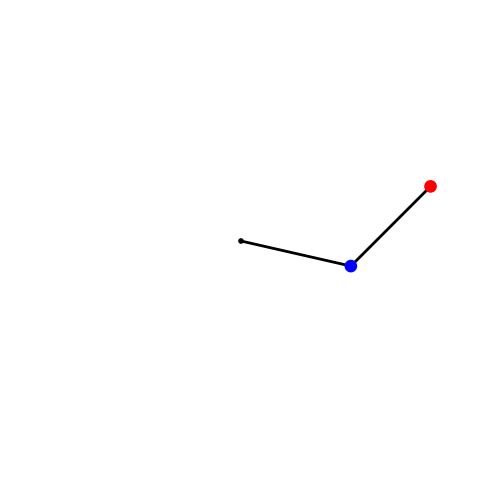

Generate this figure with matplotlib: (Note: this script raises an exception after producing the figure.)
import sys
import numpy as np
from scipy.integrate import odeint
import matplotlib.pyplot as plt
from matplotlib.patches import Circle
import os

# Pendulum rod lengths (m), bob masses (kg).
L1, L2 = 1, 1
m1, m2 = 1, 1
# The gravitational acceleration (m.s-2).
g = 9.81

def deriv(y, t, L1, L2, m1, m2):
    """Return the first derivatives of y = theta1, z1, theta2, z2."""
    theta1, z1, theta2, z2 = y

    c, s = np.cos(theta1-theta2), np.sin(theta1-theta2)

    theta1dot = z1
    z1dot = (m2*g*np.sin(theta2)*c - m2*s*(L1*z1**2*c + L2*z2**2) -
             (m1+m2)*g*np.sin(theta1)) / L1 / (m1 + m2*s**2)
    theta2dot = z2
    z2dot = ((m1+m2)*(L1*z1**2*s - g*np.sin(theta2) + g*np.sin(theta1)*c) + 
             m2*L2*z2**2*s*c) / L2 / (m1 + m2*s**2)
    return theta1dot, z1dot, theta2dot, z2dot

def calc_E(y):
    """Return the total energy of the system."""

    th1, th1d, th2, th2d = y.T
    V = -(m1+m2)*L1*g*np.cos(th1) - m2*L2*g*np.cos(th2)
    T = 0.5*m1*(L1*th1d)**2 + 0.5*m2*((L1*th1d)**2 + (L2*th2d)**2 +
            2*L1*L2*th1d*th2d*np.cos(th1-th2))+1
    return T + V

# Maximum time, time point spacings and the time grid (all in s).
tmax, dt = 30, 0.01
t = np.arange(0, tmax+dt, dt)
# Initial conditions: theta1, dtheta1/dt, theta2, dtheta2/dt.
y0 = np.array([3*np.pi/7, 0, 3*np.pi/4, 0])

# Do the numerical integration of the equations of motion
y = odeint(deriv, y0, t, args=(L1, L2, m1, m2))

# Check that the calculation conserves total energy to within some tolerance.
EDRIFT = 0.05
# Total energy from the initial conditions
E = calc_E(y0)
if np.max(np.sum(np.abs(calc_E(y) - E))) > EDRIFT:
    sys.exit(f'Maximum energy drift of {EDRIFT} exceeded.')

# Unpack z and theta as a function of time
theta1, theta2 = y[:,0], y[:,2]

# Convert to Cartesian coordinates of the two bob positions.
x1 = L1 * np.sin(theta1)
y1 = -L1 * np.cos(theta1)
x2 = x1 + L2 * np.sin(theta2)
y2 = y1 - L2 * np.cos(theta2)

# Plotted bob circle radius
r = 0.05
# Plot a trail of the m2 bob's position for the last trail_secs seconds.
trail_secs = 1
# This corresponds to max_trail time points.
max_trail = int(trail_secs / dt)

def make_plot(i):
    # Plot and save an image of the double pendulum configuration for time
    # point i.
    # The pendulum rods.
    ax.plot([0, x1[i], x2[i]], [0, y1[i], y2[i]], lw=2, c='k')
    # Circles representing the anchor point of rod 1, and bobs 1 and 2.
    c0 = Circle((0, 0), r/2, fc='k', zorder=10)
    c1 = Circle((x1[i], y1[i]), r, fc='b', ec='b', zorder=10)
    c2 = Circle((x2[i], y2[i]), r, fc='r', ec='r', zorder=10)
    ax.add_patch(c0)
    ax.add_patch(c1)
    ax.add_patch(c2)

    # The trail will be divided into ns segments and plotted as a fading line.
    ns = 20
    s = max_trail // ns

    for j in range(ns):
        imin = i - (ns-j)*s
        if imin < 0:
            continue
        imax = imin + s + 1
        # The fading looks better if we square the fractional length along the
        # trail.
        alpha = (j/ns)**2
        ax.plot(x2[imin:imax], y2[imin:imax], c='r', solid_capstyle='butt',
                lw=2, alpha=alpha)

    # Centre the image on the fixed anchor point, and ensure the axes are equal
    ax.set_xlim(-L1-L2-r, L1+L2+r)
    ax.set_ylim(-L1-L2-r, L1+L2+r)
    ax.set_aspect('equal', adjustable='box')
    plt.axis('off')
    plt.savefig(f'frames/_img{i//di:04d}.png', dpi=72)
    plt.cla()


# Make an image every di time points, corresponding to a frame rate of fps
# frames per second.
# Frame rate, s-1
fps = 10
di = int(1/fps/dt)
fig = plt.figure(figsize=(8, 6), dpi=72)
ax = fig.add_subplot(111)

for i in range(0, t.size, di):
    print(i // di, '/', t.size // di)
    make_plot(i)
'''ffmpeg -r 10 -f image2 -s 576x432 -i frames/_img%04d.png -vcodec libx264 -crf 25  -pix_fmt yuv420p test.mp4'''